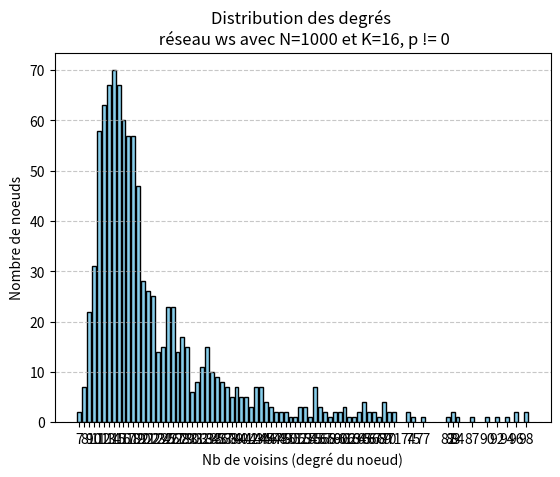

This figure's Python source:
import matplotlib.pyplot as plt
from collections import Counter

'''
Exemple avec :

mhk
N = 1000
K = 16
p = 0.5,0.95,0.99,1.0
'''


# Exemple de données
degrees_p05 = [83, 74, 58, 70, 70, 91, 62, 71, 89, 73, 56, 67, 62, 60, 80, 57, 74, 117, 82, 87, 98, 84, 77, 80, 94, 81, 91, 74, 62, 70, 76, 60, 108, 79, 88, 92, 69, 81, 70, 74, 63, 80, 66, 68, 61, 56, 73, 49, 79, 80, 73, 63, 50, 69, 57, 55, 57, 54, 64, 65, 56, 56, 59, 54, 56, 70, 74, 65, 60, 62, 62, 52, 54, 47, 53, 52, 62, 55, 60, 56, 53, 66, 67, 77, 57, 55, 66, 44, 56, 41, 63, 51, 43, 53, 63, 49, 62, 56, 44, 51, 65, 58, 58, 48, 42, 33, 56, 57, 61, 48, 57, 42, 50, 41, 43, 63, 60, 55, 41, 61, 45, 32, 52, 45, 47, 45, 57, 33, 46, 54, 56, 41, 45, 41, 49, 39, 41, 46, 59, 36, 49, 42, 49, 62, 44, 44, 54, 45, 48, 36, 49, 48, 45, 60, 44, 45, 56, 50, 33, 41, 46, 44, 42, 47, 44, 42, 53, 64, 29, 63, 51, 51, 45, 34, 44, 42, 42, 39, 36, 55, 48, 39, 38, 45, 43, 38, 38, 49, 47, 42, 47, 34, 38, 55, 45, 38, 41, 38, 35, 30, 35, 36, 41, 35, 41, 43, 42, 53, 42, 43, 33, 41, 31, 39, 37, 47, 39, 36, 38, 38, 37, 32, 46, 41, 37, 37, 31, 43, 45, 27, 33, 39, 33, 31, 28, 35, 42, 36, 41, 38, 42, 34, 35, 25, 33, 38, 28, 40, 31, 26, 40, 37, 33, 39, 35, 37, 34, 33, 40, 29, 31, 28, 50, 39, 42, 44, 41, 34, 43, 33, 42, 36, 35, 27, 37, 42, 35, 35, 39, 29, 39, 30, 37, 38, 39, 31, 38, 28, 35, 39, 31, 30, 49, 35, 24, 29, 27, 35, 29, 27, 32, 24, 42, 34, 26, 38, 34, 26, 26, 28, 35, 30, 33, 39, 23, 41, 31, 33, 38, 28, 27, 32, 35, 24, 31, 31, 38, 32, 27, 22, 29, 27, 30, 36, 36, 31, 31, 35, 27, 28, 28, 27, 30, 38, 33, 26, 32, 31, 26, 36, 27, 33, 33, 28, 28, 36, 29, 39, 31, 35, 28, 21, 26, 32, 32, 24, 28, 35, 31, 29, 26, 20, 33, 42, 33, 26, 26, 35, 28, 26, 32, 26, 35, 35, 27, 32, 32, 26, 28, 32, 32, 30, 28, 26, 32, 36, 34, 29, 30, 32, 37, 26, 26, 29, 37, 26, 32, 26, 24, 30, 26, 23, 34, 24, 35, 32, 33, 34, 27, 30, 32, 32, 27, 30, 25, 26, 25, 27, 22, 27, 33, 24, 37, 26, 33, 28, 29, 26, 23, 28, 22, 32, 26, 19, 28, 27, 29, 32, 22, 29, 23, 27, 27, 26, 26, 36, 26, 30, 26, 30, 28, 30, 29, 22, 25, 29, 32, 33, 25, 24, 25, 25, 27, 27, 22, 25, 34, 23, 27, 25, 25, 22, 31, 26, 27, 36, 26, 27, 26, 23, 23, 31, 25, 29, 24, 26, 27, 26, 25, 21, 36, 23, 24, 25, 27, 25, 24, 25, 28, 22, 24, 28, 25, 24, 23, 27, 29, 31, 23, 21, 22, 27, 26, 21, 31, 22, 15, 22, 25, 29, 19, 21, 27, 27, 27, 27, 23, 27, 18, 23, 22, 33, 31, 20, 25, 20, 19, 23, 24, 22, 29, 25, 19, 24, 22, 23, 19, 27, 20, 30, 21, 24, 29, 21, 22, 26, 21, 19, 31, 22, 27, 28, 23, 18, 27, 26, 26, 22, 23, 22, 21, 22, 26, 26, 21, 24, 21, 24, 19, 26, 19, 23, 25, 24, 25, 21, 23, 20, 20, 20, 24, 23, 23, 26, 27, 19, 21, 24, 26, 22, 26, 20, 19, 26, 21, 22, 19, 25, 23, 23, 27, 21, 21, 23, 26, 21, 26, 23, 19, 24, 19, 23, 22, 21, 22, 22, 24, 19, 21, 28, 18, 22, 24, 26, 26, 20, 19, 20, 26, 18, 23, 27, 21, 21, 24, 19, 27, 19, 23, 20, 20, 30, 21, 21, 20, 27, 22, 23, 18, 22, 22, 20, 24, 23, 24, 21, 19, 24, 26, 22, 21, 21, 21, 22, 23, 18, 20, 21, 23, 19, 25, 19, 17, 19, 22, 25, 20, 21, 15, 19, 24, 19, 19, 24, 20, 27, 18, 21, 24, 25, 16, 21, 30, 19, 24, 20, 21, 20, 18, 19, 23, 22, 19, 21, 20, 23, 16, 21, 19, 21, 13, 24, 25, 15, 21, 19, 21, 23, 21, 21, 18, 23, 19, 19, 19, 19, 20, 19, 19, 21, 21, 16, 24, 21, 18, 17, 18, 19, 21, 22, 23, 18, 17, 22, 21, 23, 18, 16, 18, 17, 20, 17, 17, 19, 19, 17, 21, 18, 19, 25, 19, 17, 19, 17, 17, 20, 14, 24, 16, 20, 19, 17, 21, 19, 17, 20, 19, 16, 17, 19, 18, 18, 16, 21, 19, 19, 22, 18, 17, 20, 21, 21, 16, 18, 18, 19, 19, 20, 20, 20, 16, 22, 16, 20, 21, 18, 16, 17, 20, 20, 18, 21, 18, 18, 17, 20, 19, 18, 20, 22, 17, 17, 20, 19, 17, 19, 19, 19, 19, 20, 15, 24, 17, 15, 19, 18, 19, 19, 18, 17, 16, 16, 18, 20, 20, 16, 17, 19, 14, 18, 20, 15, 19, 16, 15, 15, 17, 17, 18, 18, 18, 17, 16, 20, 19, 21, 20, 13, 20, 15, 19, 17, 17, 17, 16, 19, 19, 15, 16, 17, 18, 16, 15, 19, 19, 18, 19, 15, 17, 17, 16, 15, 16, 17, 14, 16, 19, 17, 16, 18, 16, 18, 17, 15, 18, 17, 19, 19, 16, 17, 15, 18, 17, 16, 19, 17, 15, 19, 18, 17, 15, 15, 16, 17, 16, 18, 17, 18, 15, 18, 16, 17, 15, 16, 18, 15, 14, 17, 17, 19, 16, 17, 17, 15, 14, 15, 18, 16, 20, 16, 18, 16, 15, 12, 16, 16, 16, 15, 14, 17, 16, 17, 14, 16, 17, 16, 15, 16, 15, 17, 16, 17, 17, 16, 17, 14, 15, 16, 16, 17]
degrees_p95 = [96, 86, 55, 34, 34, 48, 54, 84, 49, 45, 76, 45, 63, 60, 97, 83, 96, 56, 115, 48, 51, 67, 64, 96, 69, 66, 64, 65, 59, 79, 66, 33, 35, 43, 49, 81, 51, 50, 88, 78, 71, 102, 50, 41, 38, 83, 54, 45, 66, 58, 55, 43, 95, 66, 97, 40, 58, 74, 74, 48, 54, 49, 39, 35, 74, 46, 26, 51, 46, 50, 32, 47, 56, 35, 70, 45, 46, 63, 54, 44, 58, 46, 61, 74, 37, 41, 37, 29, 52, 51, 58, 51, 36, 39, 28, 61, 54, 51, 38, 57, 50, 31, 26, 54, 52, 31, 54, 66, 66, 56, 48, 36, 48, 42, 28, 60, 28, 52, 61, 23, 38, 54, 35, 42, 61, 38, 33, 31, 50, 50, 56, 17, 56, 44, 36, 57, 40, 40, 32, 35, 31, 39, 29, 52, 22, 42, 34, 19, 28, 36, 38, 50, 32, 59, 42, 20, 50, 28, 37, 38, 29, 31, 29, 35, 41, 33, 34, 33, 23, 32, 48, 20, 29, 35, 38, 13, 51, 30, 30, 23, 39, 30, 38, 34, 27, 34, 26, 24, 21, 24, 31, 23, 35, 27, 35, 29, 24, 24, 18, 49, 21, 25, 36, 45, 33, 27, 13, 28, 24, 24, 33, 24, 39, 34, 30, 33, 37, 32, 32, 35, 27, 30, 31, 17, 28, 32, 21, 22, 41, 21, 24, 41, 29, 19, 27, 31, 28, 30, 30, 24, 41, 30, 20, 32, 39, 28, 37, 20, 22, 24, 24, 21, 30, 17, 37, 20, 21, 20, 33, 33, 20, 26, 16, 16, 31, 30, 27, 31, 27, 27, 38, 21, 34, 24, 31, 28, 16, 41, 37, 33, 35, 25, 20, 30, 29, 25, 27, 29, 25, 26, 41, 29, 20, 25, 14, 25, 16, 12, 17, 34, 30, 20, 21, 25, 31, 28, 21, 15, 30, 36, 19, 21, 22, 17, 38, 26, 28, 21, 27, 20, 17, 25, 21, 21, 19, 28, 18, 29, 22, 27, 27, 13, 22, 18, 30, 15, 22, 18, 16, 19, 21, 29, 19, 21, 33, 20, 17, 33, 26, 37, 20, 21, 19, 32, 18, 38, 11, 13, 25, 21, 22, 22, 21, 12, 26, 22, 24, 14, 20, 19, 30, 13, 16, 20, 17, 28, 16, 25, 30, 19, 21, 19, 20, 19, 17, 21, 34, 23, 25, 15, 21, 13, 19, 16, 25, 16, 17, 16, 21, 14, 23, 22, 22, 19, 16, 26, 15, 19, 23, 20, 18, 32, 19, 17, 19, 21, 21, 21, 21, 14, 30, 22, 22, 19, 20, 17, 26, 25, 27, 24, 20, 26, 15, 22, 11, 22, 19, 23, 14, 27, 24, 11, 16, 23, 19, 20, 11, 16, 18, 18, 15, 16, 32, 16, 16, 14, 17, 14, 18, 12, 21, 21, 25, 21, 18, 21, 16, 25, 17, 22, 23, 18, 19, 25, 18, 25, 17, 13, 25, 13, 17, 13, 12, 16, 11, 24, 23, 26, 19, 21, 12, 14, 23, 21, 16, 16, 27, 29, 21, 18, 20, 17, 22, 19, 20, 25, 15, 17, 16, 12, 18, 17, 15, 17, 18, 12, 22, 17, 14, 27, 11, 21, 15, 17, 19, 18, 21, 17, 20, 17, 19, 15, 29, 24, 16, 24, 23, 14, 11, 16, 25, 15, 19, 17, 12, 16, 12, 17, 16, 17, 14, 17, 16, 17, 21, 17, 15, 15, 15, 21, 11, 17, 15, 12, 14, 22, 19, 22, 17, 17, 18, 20, 18, 19, 19, 14, 14, 20, 17, 18, 22, 16, 15, 15, 14, 10, 22, 11, 17, 13, 19, 11, 17, 21, 15, 20, 14, 17, 16, 19, 17, 17, 16, 16, 14, 24, 15, 17, 14, 11, 13, 16, 16, 15, 13, 18, 16, 17, 17, 15, 16, 15, 16, 23, 16, 19, 15, 20, 14, 27, 14, 16, 15, 17, 19, 19, 17, 19, 16, 16, 16, 19, 14, 19, 20, 17, 13, 13, 24, 18, 15, 22, 22, 16, 15, 17, 20, 18, 20, 22, 18, 16, 18, 12, 16, 13, 14, 14, 15, 13, 12, 19, 12, 16, 19, 14, 17, 16, 14, 22, 21, 14, 19, 19, 13, 11, 14, 15, 18, 13, 18, 14, 16, 14, 17, 18, 18, 15, 12, 13, 15, 13, 17, 18, 9, 14, 16, 18, 18, 17, 16, 12, 13, 18, 18, 10, 17, 17, 13, 18, 13, 19, 17, 14, 17, 14, 12, 23, 14, 13, 18, 15, 16, 12, 19, 13, 20, 18, 15, 14, 17, 10, 11, 14, 19, 15, 16, 15, 12, 14, 16, 17, 17, 18, 13, 15, 10, 18, 16, 10, 11, 12, 15, 17, 10, 10, 19, 19, 18, 10, 11, 13, 13, 12, 19, 17, 13, 17, 13, 14, 14, 16, 14, 16, 12, 15, 18, 12, 18, 13, 12, 18, 16, 14, 14, 12, 12, 11, 11, 13, 14, 12, 13, 11, 15, 15, 19, 13, 11, 15, 14, 13, 13, 12, 14, 15, 11, 15, 14, 10, 11, 16, 15, 17, 13, 14, 11, 14, 12, 13, 15, 15, 21, 13, 9, 7, 11, 11, 11, 20, 16, 18, 12, 15, 18, 17, 13, 14, 10, 16, 13, 16, 12, 15, 16, 12, 17, 14, 14, 12, 14, 11, 13, 17, 14, 11, 15, 8, 9, 16, 19, 10, 11, 11, 13, 15, 11, 11, 20, 9, 18, 10, 17, 13, 17, 13, 14, 13, 14, 12, 15, 14, 12, 11, 13, 15, 9, 14, 15, 16, 15, 15, 12, 14, 16, 15, 13, 13, 14, 12, 14, 13, 13, 14, 15, 17, 11, 16, 15, 9, 10, 11, 13, 11, 10, 11, 11, 11, 15, 16, 14, 12, 12, 14, 10, 15, 13, 15, 15, 11, 14, 14, 13, 12, 11, 13, 12, 13, 12, 13, 13, 13, 15, 11, 10, 12, 9, 14, 15, 15, 12, 15, 12, 13, 12, 15, 15, 10, 16, 13, 17, 14, 13, 12, 14, 12, 15, 11, 13, 14, 12, 10, 15, 16, 13, 11, 13, 13, 12, 12, 12, 15, 9, 10, 11, 10, 14, 10, 12, 9]
degrees_p99 = [66, 38, 74, 43, 61, 96, 92, 53, 26, 82, 49, 96, 45, 43, 71, 60, 94, 69, 56, 75, 32, 58, 77, 52, 46, 38, 70, 74, 53, 48, 54, 69, 65, 67, 56, 98, 55, 49, 59, 38, 28, 64, 60, 87, 70, 71, 64, 66, 47, 48, 34, 65, 69, 51, 84, 43, 57, 56, 63, 31, 46, 25, 33, 52, 55, 23, 32, 50, 90, 98, 55, 37, 69, 36, 53, 34, 42, 44, 23, 43, 28, 44, 55, 31, 68, 65, 18, 32, 37, 55, 33, 24, 43, 32, 61, 61, 39, 44, 39, 31, 83, 62, 33, 34, 36, 83, 36, 41, 46, 45, 33, 47, 18, 41, 25, 36, 28, 27, 41, 65, 44, 38, 33, 40, 40, 67, 52, 32, 44, 43, 20, 39, 37, 28, 36, 57, 28, 42, 45, 28, 39, 40, 55, 28, 34, 38, 42, 32, 45, 32, 36, 29, 35, 33, 33, 44, 25, 33, 22, 21, 37, 25, 36, 39, 24, 35, 21, 17, 23, 41, 34, 13, 26, 29, 22, 33, 34, 30, 41, 20, 39, 15, 24, 35, 55, 29, 31, 22, 37, 35, 28, 34, 30, 26, 59, 30, 19, 37, 34, 22, 28, 17, 29, 35, 26, 32, 21, 28, 39, 33, 18, 31, 24, 25, 17, 29, 29, 35, 22, 34, 35, 29, 15, 17, 29, 33, 28, 26, 25, 18, 23, 22, 24, 23, 31, 18, 17, 27, 17, 21, 27, 16, 43, 12, 13, 16, 26, 26, 23, 26, 25, 25, 21, 26, 24, 21, 17, 21, 32, 26, 36, 28, 40, 27, 19, 29, 22, 27, 30, 22, 25, 17, 40, 26, 13, 23, 22, 25, 44, 25, 18, 24, 19, 30, 18, 14, 18, 29, 19, 26, 16, 22, 35, 25, 26, 26, 19, 24, 14, 17, 37, 32, 29, 20, 34, 20, 24, 20, 33, 31, 16, 21, 16, 13, 30, 28, 28, 31, 20, 15, 22, 35, 27, 11, 19, 19, 25, 18, 15, 19, 22, 25, 12, 24, 15, 27, 19, 27, 27, 22, 32, 26, 33, 25, 20, 19, 21, 25, 26, 19, 24, 23, 26, 20, 33, 22, 23, 25, 17, 16, 22, 11, 20, 27, 13, 18, 13, 19, 17, 23, 23, 21, 27, 24, 19, 17, 15, 15, 24, 28, 23, 22, 19, 14, 22, 20, 14, 21, 25, 15, 19, 17, 18, 26, 19, 16, 18, 33, 21, 16, 19, 28, 17, 17, 20, 16, 29, 28, 16, 26, 15, 17, 20, 21, 16, 26, 17, 26, 19, 19, 19, 23, 22, 18, 17, 14, 18, 21, 17, 17, 18, 18, 15, 17, 21, 19, 20, 25, 20, 19, 15, 21, 17, 27, 15, 19, 18, 16, 18, 13, 13, 18, 15, 24, 18, 22, 20, 14, 21, 13, 13, 11, 25, 14, 22, 21, 24, 10, 19, 23, 18, 13, 29, 15, 15, 19, 19, 18, 16, 27, 11, 18, 21, 13, 10, 15, 16, 18, 18, 20, 18, 20, 21, 15, 17, 18, 16, 18, 22, 13, 19, 14, 25, 15, 26, 18, 21, 16, 14, 19, 17, 20, 13, 19, 17, 20, 15, 11, 20, 15, 9, 26, 11, 20, 18, 18, 19, 29, 12, 12, 17, 16, 14, 12, 18, 12, 12, 13, 13, 18, 14, 16, 17, 15, 19, 16, 14, 12, 29, 22, 16, 18, 18, 11, 21, 20, 13, 17, 13, 15, 15, 20, 13, 17, 14, 14, 16, 14, 15, 19, 14, 14, 14, 18, 16, 15, 25, 9, 16, 18, 13, 19, 16, 10, 12, 8, 16, 17, 13, 15, 17, 21, 12, 13, 14, 15, 14, 16, 9, 19, 17, 10, 10, 17, 18, 20, 11, 18, 17, 14, 11, 18, 20, 13, 14, 11, 14, 15, 19, 17, 27, 12, 18, 18, 20, 21, 22, 19, 19, 14, 14, 13, 25, 19, 12, 17, 18, 16, 14, 15, 13, 11, 14, 10, 14, 16, 10, 20, 14, 18, 14, 18, 18, 14, 19, 16, 11, 22, 14, 17, 15, 15, 14, 15, 13, 15, 17, 13, 14, 15, 13, 19, 13, 12, 13, 14, 11, 15, 14, 17, 21, 22, 9, 18, 18, 17, 12, 16, 9, 12, 13, 15, 17, 16, 15, 19, 9, 11, 18, 14, 14, 15, 19, 18, 13, 17, 12, 17, 13, 14, 12, 12, 17, 11, 14, 14, 16, 15, 13, 15, 21, 9, 15, 11, 16, 12, 17, 12, 20, 14, 12, 18, 18, 19, 16, 15, 17, 11, 18, 13, 12, 10, 13, 17, 15, 12, 10, 13, 10, 18, 13, 13, 14, 19, 11, 12, 10, 11, 12, 16, 11, 12, 15, 18, 12, 16, 14, 18, 8, 10, 9, 17, 10, 13, 13, 9, 15, 13, 10, 11, 10, 15, 12, 13, 16, 11, 11, 13, 12, 11, 15, 9, 16, 13, 14, 14, 10, 16, 16, 19, 16, 16, 9, 17, 14, 12, 16, 12, 14, 13, 14, 17, 9, 12, 16, 15, 10, 11, 11, 19, 15, 13, 12, 17, 17, 12, 14, 15, 15, 11, 18, 16, 16, 10, 9, 11, 14, 14, 16, 14, 15, 10, 15, 12, 14, 10, 11, 12, 11, 19, 12, 17, 14, 15, 12, 13, 12, 11, 14, 11, 16, 15, 15, 13, 12, 14, 15, 13, 12, 15, 16, 15, 12, 16, 14, 10, 16, 14, 16, 8, 12, 10, 11, 17, 11, 13, 13, 14, 10, 14, 13, 15, 12, 11, 15, 13, 12, 16, 9, 12, 14, 13, 15, 15, 15, 13, 9, 14, 13, 11, 11, 10, 11, 15, 11, 17, 14, 11, 17, 12, 15, 12, 11, 16, 9, 14, 13, 9, 11, 13, 9, 9, 16, 16, 12, 13, 11, 12, 9, 14, 12, 12, 12, 12, 13, 12, 10, 11, 11, 15, 10, 13, 12, 11, 8, 16, 11, 11, 12, 12, 11, 16, 12, 13, 12, 12, 12, 17, 16, 10, 8, 13, 10, 11, 14, 10, 13, 16, 13, 8, 14, 11, 14, 8, 14, 11, 11, 11, 7, 13, 11, 11, 9, 10, 10, 7, 11, 12, 11, 9]
degrees_p1 = [59, 69, 25, 32, 64, 58, 154, 59, 65, 45, 94, 53, 74, 49, 31, 68, 54, 75, 47, 58, 56, 75, 59, 56, 96, 88, 40, 78, 74, 47, 51, 74, 95, 41, 62, 70, 39, 42, 66, 65, 83, 75, 45, 58, 70, 69, 41, 44, 42, 45, 83, 37, 40, 67, 32, 36, 50, 32, 41, 37, 29, 60, 63, 29, 46, 40, 49, 43, 73, 71, 33, 46, 89, 64, 38, 45, 74, 60, 35, 37, 49, 62, 31, 39, 44, 43, 60, 54, 74, 36, 47, 57, 44, 29, 28, 22, 66, 31, 37, 48, 45, 42, 31, 40, 32, 48, 59, 38, 43, 32, 21, 34, 45, 30, 38, 42, 62, 27, 51, 53, 32, 38, 34, 55, 26, 24, 45, 50, 35, 44, 31, 19, 44, 39, 48, 37, 22, 23, 37, 41, 28, 27, 20, 18, 52, 26, 32, 31, 40, 35, 39, 43, 44, 36, 30, 40, 20, 32, 19, 33, 28, 20, 22, 21, 32, 41, 31, 41, 25, 27, 41, 44, 24, 37, 18, 27, 25, 35, 46, 21, 36, 34, 14, 21, 34, 31, 27, 38, 16, 30, 19, 34, 23, 18, 29, 25, 26, 33, 37, 38, 18, 38, 27, 36, 16, 16, 33, 27, 28, 23, 31, 22, 24, 14, 23, 20, 29, 22, 27, 32, 13, 26, 19, 31, 32, 33, 28, 39, 17, 44, 31, 36, 37, 40, 23, 25, 21, 33, 22, 15, 28, 18, 17, 18, 21, 24, 36, 36, 28, 29, 38, 25, 36, 28, 14, 23, 18, 23, 20, 31, 26, 14, 32, 22, 15, 29, 36, 26, 23, 25, 29, 20, 20, 22, 18, 15, 22, 26, 32, 34, 24, 33, 21, 25, 14, 13, 20, 19, 25, 20, 23, 21, 25, 25, 32, 30, 23, 16, 22, 21, 27, 35, 29, 26, 23, 29, 19, 20, 39, 19, 30, 23, 30, 13, 24, 31, 29, 16, 21, 21, 20, 26, 23, 15, 21, 20, 18, 10, 21, 19, 22, 15, 21, 16, 19, 21, 16, 27, 21, 22, 14, 9, 22, 25, 13, 23, 15, 17, 27, 23, 23, 15, 23, 20, 19, 22, 20, 11, 13, 32, 11, 24, 23, 21, 15, 14, 25, 15, 20, 23, 15, 15, 14, 20, 19, 14, 19, 35, 21, 14, 25, 18, 30, 17, 17, 20, 12, 15, 19, 19, 18, 10, 13, 20, 21, 11, 16, 10, 20, 17, 15, 28, 17, 19, 23, 16, 17, 13, 14, 21, 24, 25, 22, 19, 17, 24, 17, 23, 10, 13, 19, 13, 23, 10, 13, 19, 22, 15, 24, 16, 13, 22, 23, 19, 24, 15, 16, 14, 21, 14, 9, 17, 20, 18, 23, 17, 24, 24, 16, 10, 15, 13, 19, 12, 20, 21, 19, 17, 33, 22, 20, 22, 17, 21, 14, 18, 28, 17, 27, 18, 11, 17, 15, 14, 15, 19, 20, 15, 21, 17, 22, 13, 20, 16, 25, 18, 22, 20, 16, 25, 13, 11, 19, 16, 17, 16, 13, 15, 15, 21, 19, 19, 20, 19, 19, 10, 19, 16, 13, 14, 19, 11, 18, 14, 18, 19, 13, 16, 13, 16, 17, 14, 14, 20, 14, 11, 16, 13, 13, 18, 21, 14, 19, 25, 16, 19, 13, 13, 17, 11, 17, 10, 24, 19, 16, 16, 19, 18, 21, 10, 13, 21, 11, 13, 18, 19, 19, 18, 15, 14, 14, 18, 21, 10, 9, 15, 14, 14, 17, 13, 14, 14, 14, 21, 21, 16, 16, 13, 14, 16, 14, 17, 20, 18, 16, 14, 14, 23, 21, 15, 20, 10, 23, 17, 15, 10, 18, 15, 13, 15, 16, 18, 10, 24, 18, 17, 20, 13, 13, 17, 18, 16, 16, 15, 16, 17, 13, 23, 14, 15, 17, 15, 14, 17, 20, 17, 13, 18, 21, 16, 17, 13, 19, 17, 16, 15, 8, 11, 18, 20, 18, 14, 19, 8, 13, 15, 20, 13, 16, 14, 17, 14, 10, 14, 15, 13, 15, 16, 14, 18, 11, 20, 11, 22, 20, 20, 22, 10, 13, 13, 16, 18, 12, 12, 8, 18, 16, 13, 14, 21, 18, 16, 19, 12, 14, 15, 18, 15, 12, 14, 14, 18, 20, 13, 17, 14, 11, 15, 19, 14, 18, 19, 16, 13, 17, 20, 17, 15, 13, 12, 12, 15, 12, 16, 16, 17, 13, 12, 18, 15, 9, 10, 13, 16, 10, 12, 16, 16, 13, 13, 14, 13, 11, 13, 10, 12, 15, 16, 16, 14, 13, 17, 15, 11, 11, 11, 11, 18, 14, 10, 17, 13, 19, 18, 19, 9, 13, 13, 15, 11, 10, 13, 10, 12, 14, 17, 11, 11, 12, 17, 10, 12, 12, 17, 18, 15, 16, 13, 17, 11, 12, 10, 17, 14, 10, 14, 8, 16, 9, 12, 11, 15, 12, 12, 12, 14, 10, 10, 11, 11, 11, 11, 13, 16, 14, 15, 15, 12, 11, 14, 15, 12, 14, 12, 16, 12, 16, 19, 12, 17, 12, 15, 12, 18, 11, 11, 21, 12, 11, 10, 12, 19, 16, 12, 18, 13, 10, 15, 9, 16, 13, 12, 13, 13, 18, 11, 17, 13, 14, 17, 8, 15, 10, 21, 11, 11, 10, 15, 12, 11, 7, 16, 14, 9, 14, 11, 11, 16, 16, 11, 17, 8, 13, 11, 14, 18, 13, 8, 11, 14, 11, 14, 11, 11, 9, 9, 9, 13, 12, 20, 14, 13, 11, 12, 11, 8, 12, 16, 11, 11, 13, 14, 14, 8, 10, 9, 12, 13, 9, 10, 12, 13, 11, 14, 13, 12, 13, 9, 15, 11, 14, 12, 12, 12, 14, 11, 11, 10, 11, 15, 10, 12, 12, 12, 12, 10, 16, 8, 11, 10, 10, 16, 11, 13, 9, 13, 13, 9, 11, 10, 17, 15, 15, 12, 15, 14, 11, 11, 11, 11, 17, 12, 10, 8, 10, 13, 13, 15, 10, 10, 11, 13, 12, 18, 16, 8, 15, 10, 14, 14, 17, 10, 13, 9, 10, 14, 14, 12, 11, 15, 9, 11, 15, 13, 12, 12, 14, 13, 10, 12]


# Compter les occurrences
counter = Counter(degrees_p99)

# Trier les clés (facultatif mais plus propre sur le graphe)
x = sorted(counter.keys())
y = [counter[k] for k in x]

# Création du bar plot
plt.bar(x, y, color='skyblue', edgecolor='black')
plt.xlabel('Nb de voisins (degré du noeud)')
plt.ylabel('Nombre de noeuds')
plt.title('Distribution des degrés \n réseau ws avec N=1000 et K=16, p != 0')
plt.xticks(x)  # pour que chaque valeur apparaisse sur l'axe X
plt.grid(axis='y', linestyle='--', alpha=0.7)

plt.show()
